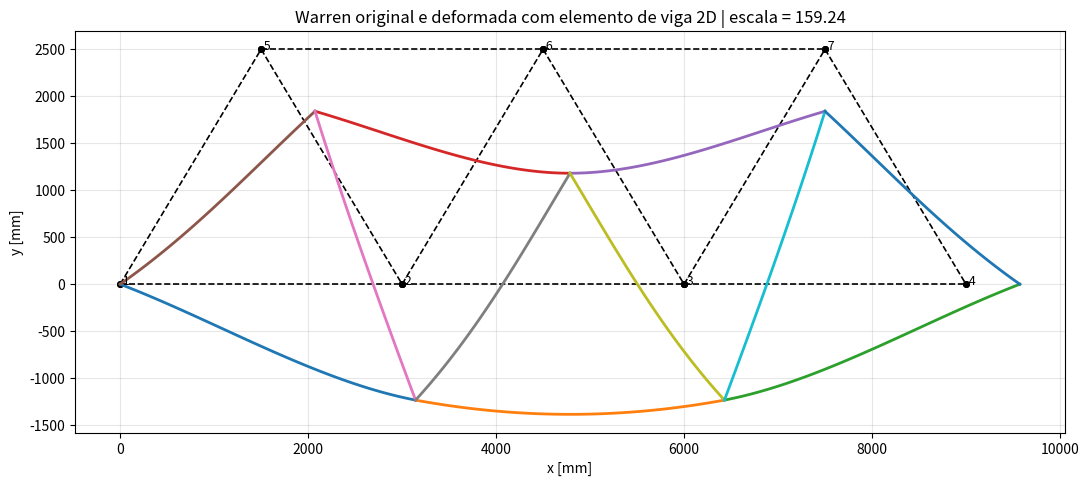
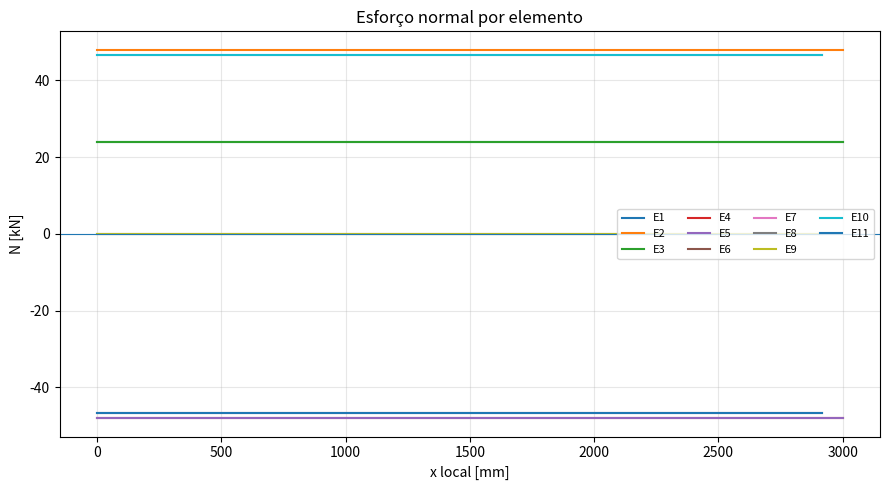
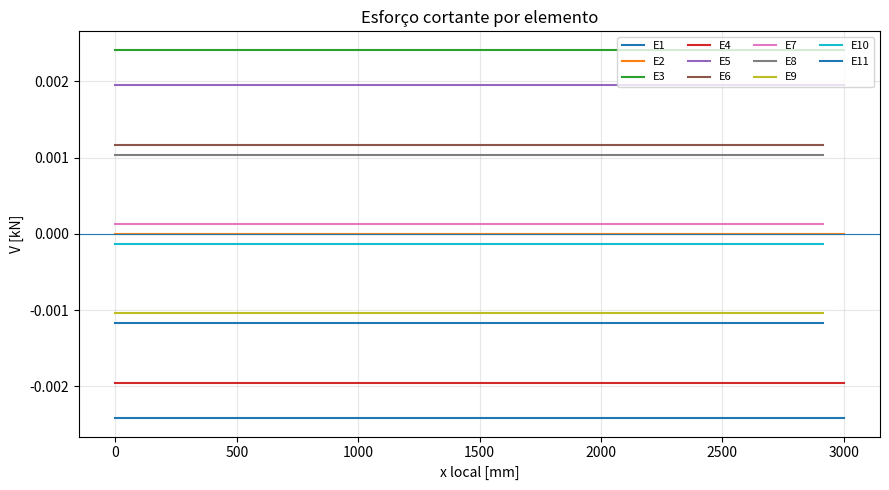
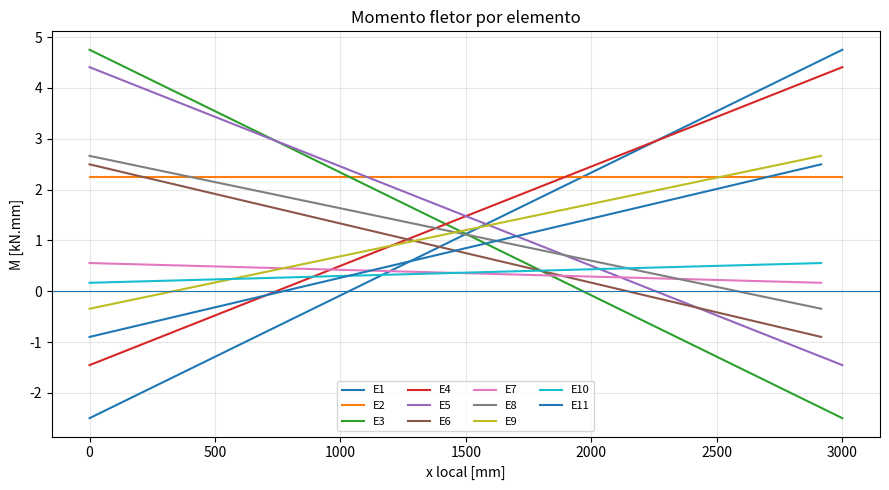

Recreate these plots in Python, in order.
import numpy as np
import matplotlib.pyplot as plt
from pathlib import Path

# ============================================================
# WARREN ANALISADA COM ELEMENTOS DE VIGA/PÓRTICO 2D
# Elemento de Euler-Bernoulli 2D:
# GDL por nó = {u_x, u_y, theta_z}
#
# SISTEMA DE UNIDADES:
# comprimento: mm
# força: kN
# E: kN/mm²
# A: mm²
# I: mm^4
# momentos: kN.mm
# ============================================================

# -------------------------
# Configurações gerais
# -------------------------
MOSTRAR_GRAFICOS = True
NPTS_ELEMENTO = 50
PASTA_SAIDA = Path("Output_Warren_Viga2D")
PASTA_SAIDA.mkdir(exist_ok=True)

# Graus de liberdade
GLX = 0
GLY = 1
GLT = 2  # theta_z

# ============================================================
# DADOS DA MALHA DA WARREN
# ============================================================

COORD = np.array([
    [0.0,    0.0],     # nó 1
    [3000.0, 0.0],     # nó 2
    [6000.0, 0.0],     # nó 3
    [9000.0, 0.0],     # nó 4
    [1500.0, 2500.0],  # nó 5
    [4500.0, 2500.0],  # nó 6
    [7500.0, 2500.0]   # nó 7
], dtype=float)

CONEC = np.array([
    [1, 2],   # elemento 1
    [2, 3],   # elemento 2
    [3, 4],   # elemento 3
    [5, 6],   # elemento 4
    [6, 7],   # elemento 5
    [1, 5],   # elemento 6
    [5, 2],   # elemento 7
    [2, 6],   # elemento 8
    [6, 3],   # elemento 9
    [3, 7],   # elemento 10
    [7, 4]    # elemento 11
], dtype=int) - 1

NNOS = COORD.shape[0]
NEL = CONEC.shape[0]
NGLN = 3
NGL = NNOS * NGLN

# ============================================================
# PROPRIEDADES DOS ELEMENTOS
# ============================================================
# ATENÇÃO:
# Como agora os elementos são de viga/pórtico 2D, além de E e A,
# é obrigatório fornecer I.
#
# Para manter coerência com A = 400 mm², adotei inicialmente
# uma seção quadrada 20 mm x 20 mm:
#
# A = 20*20 = 400 mm²
# I = b*h^3/12 = 20*20^3/12 = 13333.333 mm^4
#
# Altere I_ELEM se a seção real for outra.
# ============================================================

E_ELEM = 200.0 * np.ones(NEL)        # kN/mm²
A_ELEM = 400.0 * np.ones(NEL)        # mm²
I_ELEM = (20.0 * 20.0**3 / 12.0) * np.ones(NEL)  # mm^4

# ============================================================
# FORÇAS NODAIS
# cada linha: [nó, GDL, valor]
# força em kN; momento em kN.mm
# ============================================================

FORCAS = np.array([
    [2, GLY, -40.0],
    [3, GLY, -40.0]
], dtype=float)

# ============================================================
# VÍNCULOS
# cada linha: [nó, GDL, valor_prescrito]
# Nó 1: apoio fixo em x e y
# Nó 4: apoio móvel em y
#
# As rotações ficam livres, como em um apoio simples.
# ============================================================

VINC = np.array([
    [1, GLX, 0.0],
    [1, GLY, 0.0],
    [4, GLY, 0.0]
], dtype=float)

# ============================================================
# FUNÇÕES AUXILIARES
# ============================================================

def matriz_rigidez_local(E, A, I, L):
    """Matriz de rigidez local 6x6 do elemento de pórtico 2D.
    Ordem local: [u1, v1, theta1, u2, v2, theta2]
    """
    EA_L = E * A / L
    EI = E * I

    k = np.array([
        [ EA_L,          0.0,          0.0, -EA_L,          0.0,          0.0],
        [ 0.0,    12*EI/L**3,   6*EI/L**2,  0.0,   -12*EI/L**3,   6*EI/L**2],
        [ 0.0,     6*EI/L**2,     4*EI/L,  0.0,    -6*EI/L**2,     2*EI/L],
        [-EA_L,          0.0,          0.0,  EA_L,          0.0,          0.0],
        [ 0.0,   -12*EI/L**3,  -6*EI/L**2,  0.0,    12*EI/L**3,  -6*EI/L**2],
        [ 0.0,     6*EI/L**2,     2*EI/L,  0.0,    -6*EI/L**2,     4*EI/L],
    ], dtype=float)

    return k


def matriz_transformacao(c, s):
    """Transforma deslocamentos globais em deslocamentos locais: u_local = T @ u_global."""
    T = np.array([
        [ c,  s, 0.0, 0.0, 0.0, 0.0],
        [-s,  c, 0.0, 0.0, 0.0, 0.0],
        [0.0, 0.0, 1.0, 0.0, 0.0, 0.0],
        [0.0, 0.0, 0.0,  c,  s, 0.0],
        [0.0, 0.0, 0.0, -s,  c, 0.0],
        [0.0, 0.0, 0.0, 0.0, 0.0, 1.0],
    ], dtype=float)

    return T


def gdl_elemento(no1, no2):
    """Retorna os 6 GDL globais de um elemento de 2 nós."""
    return np.array([
        no1*NGLN + GLX,
        no1*NGLN + GLY,
        no1*NGLN + GLT,
        no2*NGLN + GLX,
        no2*NGLN + GLY,
        no2*NGLN + GLT,
    ], dtype=int)


def escala_automatica(coord, desloc, fracao=0.15):
    """Calcula fator de ampliação automático para a deformada."""
    dx = np.ptp(coord[:, 0])
    dy = np.ptp(coord[:, 1])
    Lref = max(dx, dy)

    ux = desloc[0::3]
    uy = desloc[1::3]
    desloc_nodal = np.sqrt(ux**2 + uy**2)
    umax = np.max(desloc_nodal)

    if umax < 1.0e-14:
        return 1.0

    return fracao * Lref / umax


def hermite_viga(x, L, v1, th1, v2, th2):
    """Campo transversal v(x) usando Hermite cúbico."""
    xi = x / L
    N1 = 1 - 3*xi**2 + 2*xi**3
    N2 = L * (xi - 2*xi**2 + xi**3)
    N3 = 3*xi**2 - 2*xi**3
    N4 = L * (-xi**2 + xi**3)
    return N1*v1 + N2*th1 + N3*v2 + N4*th2


def esforcos_internos(E, A, I, L, u_local, npts=NPTS_ELEMENTO):
    """Calcula N(x), M(x), V(x) do elemento a partir dos deslocamentos locais."""
    u1, v1, th1, u2, v2, th2 = u_local

    x = np.linspace(0.0, L, npts)
    xi = x / L

    # Esforço normal constante
    N = E * A * (u2 - u1) / L
    N_array = N * np.ones_like(x)

    # Curvatura pela interpolação de Hermite
    d2v_dx2 = (
        (-6.0 + 12.0*xi)*v1
        + L*(-4.0 + 6.0*xi)*th1
        + (6.0 - 12.0*xi)*v2
        + L*(-2.0 + 6.0*xi)*th2
    ) / L**2

    d3v_dx3 = (
        12.0*v1
        + 6.0*L*th1
        - 12.0*v2
        + 6.0*L*th2
    ) / L**3

    M = E * I * d2v_dx2
    V = -E * I * d3v_dx3 * np.ones_like(x)

    return x, N_array, M, V


# ============================================================
# PRÉ-PROCESSAMENTO GEOMÉTRICO
# ============================================================

L_ELEM = np.zeros(NEL)
ANG_ELEM = np.zeros(NEL)
C_ELEM = np.zeros(NEL)
S_ELEM = np.zeros(NEL)

for e in range(NEL):
    no1, no2 = CONEC[e]
    dx = COORD[no2, 0] - COORD[no1, 0]
    dy = COORD[no2, 1] - COORD[no1, 1]
    L = np.hypot(dx, dy)

    if L <= 0.0:
        raise ValueError(f"Elemento {e+1} possui comprimento nulo.")

    L_ELEM[e] = L
    ANG_ELEM[e] = np.arctan2(dy, dx)
    C_ELEM[e] = dx / L
    S_ELEM[e] = dy / L

# ============================================================
# MONTAGEM DA MATRIZ GLOBAL
# ============================================================

KG = np.zeros((NGL, NGL), dtype=float)
FG = np.zeros(NGL, dtype=float)

K_LOCAL_LISTA = []
T_LISTA = []

for e in range(NEL):
    no1, no2 = CONEC[e]
    L = L_ELEM[e]
    c = C_ELEM[e]
    s = S_ELEM[e]

    k_local = matriz_rigidez_local(E_ELEM[e], A_ELEM[e], I_ELEM[e], L)
    T = matriz_transformacao(c, s)
    k_global = T.T @ k_local @ T

    K_LOCAL_LISTA.append(k_local)
    T_LISTA.append(T)

    dofs = gdl_elemento(no1, no2)
    KG[np.ix_(dofs, dofs)] += k_global

# Vetor de forças
for carga in FORCAS:
    no = int(carga[0]) - 1
    gl = int(carga[1])
    valor = carga[2]
    FG[no*NGLN + gl] += valor

KG_ORIG = KG.copy()
FG_ORIG = FG.copy()

# ============================================================
# APLICAÇÃO DOS VÍNCULOS
# ============================================================

for vinc in VINC:
    no = int(vinc[0]) - 1
    gl = int(vinc[1])
    valor = float(vinc[2])

    idx = no*NGLN + gl

    # permite deslocamento prescrito não-nulo
    FG -= KG[:, idx] * valor

    KG[idx, :] = 0.0
    KG[:, idx] = 0.0
    KG[idx, idx] = 1.0
    FG[idx] = valor

# ============================================================
# SOLUÇÃO
# ============================================================

try:
    U = np.linalg.solve(KG, FG)
except np.linalg.LinAlgError as erro:
    raise RuntimeError(
        "A matriz global ficou singular. Verifique vínculos, rigidez à flexão I "
        "e se existem modos de corpo rígido."
    ) from erro

R = KG_ORIG @ U - FG_ORIG

ESCALA = escala_automatica(COORD, U, fracao=0.15)

# ============================================================
# PÓS-PROCESSAMENTO
# ============================================================

RESULTADOS = []

for e in range(NEL):
    no1, no2 = CONEC[e]
    dofs = gdl_elemento(no1, no2)

    u_global = U[dofs]
    u_local = T_LISTA[e] @ u_global

    f_local = K_LOCAL_LISTA[e] @ u_local

    xloc, N, M, V = esforcos_internos(
        E_ELEM[e], A_ELEM[e], I_ELEM[e], L_ELEM[e], u_local
    )

    RESULTADOS.append({
        "u_local": u_local,
        "f_local": f_local,
        "x": xloc,
        "N": N,
        "M": M,
        "V": V,
    })

# ============================================================
# SAÍDA NA TELA
# ============================================================

print("\n=====================================================")
print("RESULTADOS - WARREN COM ELEMENTOS DE VIGA/PÓRTICO 2D")
print("Unidades: kN, mm, rad")
print("=====================================================")

print(f"\nFator de ampliação automático da deformada: {ESCALA:.3f}")

print("\nDESLOCAMENTOS NODAIS")
print("Nó        ux [mm]        uy [mm]      theta [rad]")
for n in range(NNOS):
    ux = U[n*NGLN + GLX]
    uy = U[n*NGLN + GLY]
    th = U[n*NGLN + GLT]
    print(f"{n+1:2d}  {ux:14.6e} {uy:14.6e} {th:14.6e}")

print("\nREAÇÕES DE APOIO")
print("Nó      GDL        Reação")
nomes = {GLX: "Rx [kN]", GLY: "Ry [kN]", GLT: "Mz [kN.mm]"}
for vinc in VINC:
    no = int(vinc[0]) - 1
    gl = int(vinc[1])
    idx = no*NGLN + gl
    print(f"{no+1:2d}   {nomes[gl]:10s} {R[idx]:14.6e}")

print("\nESFORÇOS LOCAIS NODAIS RESISTENTES POR ELEMENTO")
print("Elem        N1          V1          M1          N2          V2          M2")
for e, res in enumerate(RESULTADOS, start=1):
    print(f"{e:2d}  " + " ".join(f"{v:11.4e}" for v in res["f_local"]))

print("\nRESUMO DOS ESFORÇOS INTERNOS")
print("Elem       N [kN]      V [kN]      M_i [kN.mm]   M_j [kN.mm]")
for e, res in enumerate(RESULTADOS, start=1):
    N0 = res["N"][0]
    V0 = res["V"][0]
    M0 = res["M"][0]
    ML = res["M"][-1]
    print(f"{e:2d}  {N0:12.4f} {V0:12.4f} {M0:14.4f} {ML:14.4f}")

# ============================================================
# RELATÓRIO
# ============================================================

relatorio = PASTA_SAIDA / "relatorio_warren_viga2D.txt"

with open(relatorio, "w", encoding="utf-8") as arq:
    arq.write("=====================================================\n")
    arq.write("RELATÓRIO - WARREN ANALISADA COMO VIGA/PÓRTICO 2D\n")
    arq.write("Sistema de unidades: kN - mm\n")
    arq.write("=====================================================\n\n")

    arq.write("OBSERVAÇÃO IMPORTANTE\n")
    arq.write("Este modelo usa elementos de viga/pórtico Euler-Bernoulli 2D.\n")
    arq.write("Portanto, cada nó possui ux, uy e theta_z, e as ligações entre barras são rígidas.\n")
    arq.write("Isso NÃO é exatamente igual a uma treliça ideal rotulada, a menos que sejam usadas liberações de momento.\n\n")

    arq.write("1. DADOS GERAIS\n")
    arq.write(f"NNOS = {NNOS}\n")
    arq.write(f"NEL  = {NEL}\n")
    arq.write(f"NGLN = {NGLN}\n")
    arq.write(f"NGL  = {NGL}\n")
    arq.write(f"Escala automática da deformada = {ESCALA:.6f}\n\n")

    arq.write("2. DESLOCAMENTOS NODAIS\n")
    arq.write("Nó        ux [mm]        uy [mm]      theta [rad]\n")
    for n in range(NNOS):
        ux = U[n*NGLN + GLX]
        uy = U[n*NGLN + GLY]
        th = U[n*NGLN + GLT]
        arq.write(f"{n+1:2d}  {ux:14.6e} {uy:14.6e} {th:14.6e}\n")
    arq.write("\n")

    arq.write("3. REAÇÕES DE APOIO\n")
    arq.write("Nó      GDL        Reação\n")
    for vinc in VINC:
        no = int(vinc[0]) - 1
        gl = int(vinc[1])
        idx = no*NGLN + gl
        arq.write(f"{no+1:2d}   {nomes[gl]:10s} {R[idx]:14.6e}\n")
    arq.write("\n")

    arq.write("4. PROPRIEDADES DOS ELEMENTOS\n")
    arq.write("Elem  nó_i nó_j     L [mm]       ang [graus]     E [kN/mm²]     A [mm²]      I [mm^4]\n")
    for e in range(NEL):
        no1, no2 = CONEC[e]
        arq.write(
            f"{e+1:4d} {no1+1:5d} {no2+1:5d} "
            f"{L_ELEM[e]:12.6f} {np.rad2deg(ANG_ELEM[e]):14.6f} "
            f"{E_ELEM[e]:14.6f} {A_ELEM[e]:12.6f} {I_ELEM[e]:14.6f}\n"
        )
    arq.write("\n")

    arq.write("5. ESFORÇOS LOCAIS NODAIS RESISTENTES POR ELEMENTO\n")
    arq.write("Elem        N1          V1          M1          N2          V2          M2\n")
    for e, res in enumerate(RESULTADOS, start=1):
        arq.write(f"{e:2d}  " + " ".join(f"{v:14.6e}" for v in res["f_local"]) + "\n")
    arq.write("\n")

    arq.write("6. RESUMO DOS ESFORÇOS INTERNOS\n")
    arq.write("Elem       N [kN]      V [kN]      M_i [kN.mm]   M_j [kN.mm]\n")
    for e, res in enumerate(RESULTADOS, start=1):
        N0 = res["N"][0]
        V0 = res["V"][0]
        M0 = res["M"][0]
        ML = res["M"][-1]
        arq.write(f"{e:2d}  {N0:12.4f} {V0:12.4f} {M0:14.4f} {ML:14.4f}\n")

print(f"\nRelatório salvo em: {relatorio.resolve()}")

# CSV dos deslocamentos
csv_desloc = PASTA_SAIDA / "deslocamentos_warren_viga2D.csv"
with open(csv_desloc, "w", encoding="utf-8") as arq:
    arq.write("no,ux_mm,uy_mm,theta_rad\n")
    for n in range(NNOS):
        arq.write(f"{n+1},{U[n*NGLN+GLX]:.10e},{U[n*NGLN+GLY]:.10e},{U[n*NGLN+GLT]:.10e}\n")

# CSV de esforços por elemento
for e, res in enumerate(RESULTADOS, start=1):
    csv_elem = PASTA_SAIDA / f"esforcos_elemento_{e:02d}.csv"
    with open(csv_elem, "w", encoding="utf-8") as arq:
        arq.write("x_local_mm,N_kN,V_kN,M_kNmm\n")
        for x, n, v, m in zip(res["x"], res["N"], res["V"], res["M"]):
            arq.write(f"{x:.10e},{n:.10e},{v:.10e},{m:.10e}\n")

# ============================================================
# GRÁFICO DA ESTRUTURA ORIGINAL E DEFORMADA
# ============================================================

plt.figure(figsize=(11, 5))
ax = plt.gca()
ax.set_aspect("equal", adjustable="box")

# Indeformada
for e in range(NEL):
    no1, no2 = CONEC[e]
    x = COORD[[no1, no2], 0]
    y = COORD[[no1, no2], 1]
    plt.plot(x, y, "k--", linewidth=1.2)
    plt.plot(x, y, "ko", markersize=4)

# Deformada com interpolação de viga
for e in range(NEL):
    no1, no2 = CONEC[e]

    L = L_ELEM[e]
    c = C_ELEM[e]
    s = S_ELEM[e]
    x0, y0 = COORD[no1]

    u1, v1, th1, u2, v2, th2 = RESULTADOS[e]["u_local"]

    xloc = np.linspace(0.0, L, NPTS_ELEMENTO)
    xi = xloc / L

    u_axial = (1.0 - xi)*u1 + xi*u2
    v_trans = hermite_viga(xloc, L, v1, th1, v2, th2)

    x_def_local = xloc + ESCALA * u_axial
    y_def_local = ESCALA * v_trans

    x_def_global = x0 + c*x_def_local - s*y_def_local
    y_def_global = y0 + s*x_def_local + c*y_def_local

    plt.plot(x_def_global, y_def_global, linewidth=2.0)

for n in range(NNOS):
    plt.text(COORD[n, 0], COORD[n, 1], f" {n+1}", fontsize=9)

plt.xlabel("x [mm]")
plt.ylabel("y [mm]")
plt.title(f"Warren original e deformada com elemento de viga 2D | escala = {ESCALA:.2f}")
plt.grid(True, alpha=0.3)
plt.tight_layout()
plt.savefig(PASTA_SAIDA / "warren_deformada_viga2D.png", dpi=300)
if MOSTRAR_GRAFICOS:
    plt.show()
else:
    plt.close()

# ============================================================
# GRÁFICOS DOS ESFORÇOS POR ELEMENTO
# ============================================================

plt.figure(figsize=(9, 5))
for e, res in enumerate(RESULTADOS, start=1):
    plt.plot(res["x"], res["N"], label=f"E{e}")
plt.axhline(0.0, linewidth=0.8)
plt.xlabel("x local [mm]")
plt.ylabel("N [kN]")
plt.title("Esforço normal por elemento")
plt.grid(True, alpha=0.3)
plt.legend(ncol=4, fontsize=8)
plt.tight_layout()
plt.savefig(PASTA_SAIDA / "diagrama_N_warren_viga2D.png", dpi=300)
if MOSTRAR_GRAFICOS:
    plt.show()
else:
    plt.close()

plt.figure(figsize=(9, 5))
for e, res in enumerate(RESULTADOS, start=1):
    plt.plot(res["x"], res["V"], label=f"E{e}")
plt.axhline(0.0, linewidth=0.8)
plt.xlabel("x local [mm]")
plt.ylabel("V [kN]")
plt.title("Esforço cortante por elemento")
plt.grid(True, alpha=0.3)
plt.legend(ncol=4, fontsize=8)
plt.tight_layout()
plt.savefig(PASTA_SAIDA / "diagrama_V_warren_viga2D.png", dpi=300)
if MOSTRAR_GRAFICOS:
    plt.show()
else:
    plt.close()

plt.figure(figsize=(9, 5))
for e, res in enumerate(RESULTADOS, start=1):
    plt.plot(res["x"], res["M"], label=f"E{e}")
plt.axhline(0.0, linewidth=0.8)
plt.xlabel("x local [mm]")
plt.ylabel("M [kN.mm]")
plt.title("Momento fletor por elemento")
plt.grid(True, alpha=0.3)
plt.legend(ncol=4, fontsize=8)
plt.tight_layout()
plt.savefig(PASTA_SAIDA / "diagrama_M_warren_viga2D.png", dpi=300)
if MOSTRAR_GRAFICOS:
    plt.show()
else:
    plt.close()

print(f"Arquivos salvos na pasta: {PASTA_SAIDA.resolve()}")
